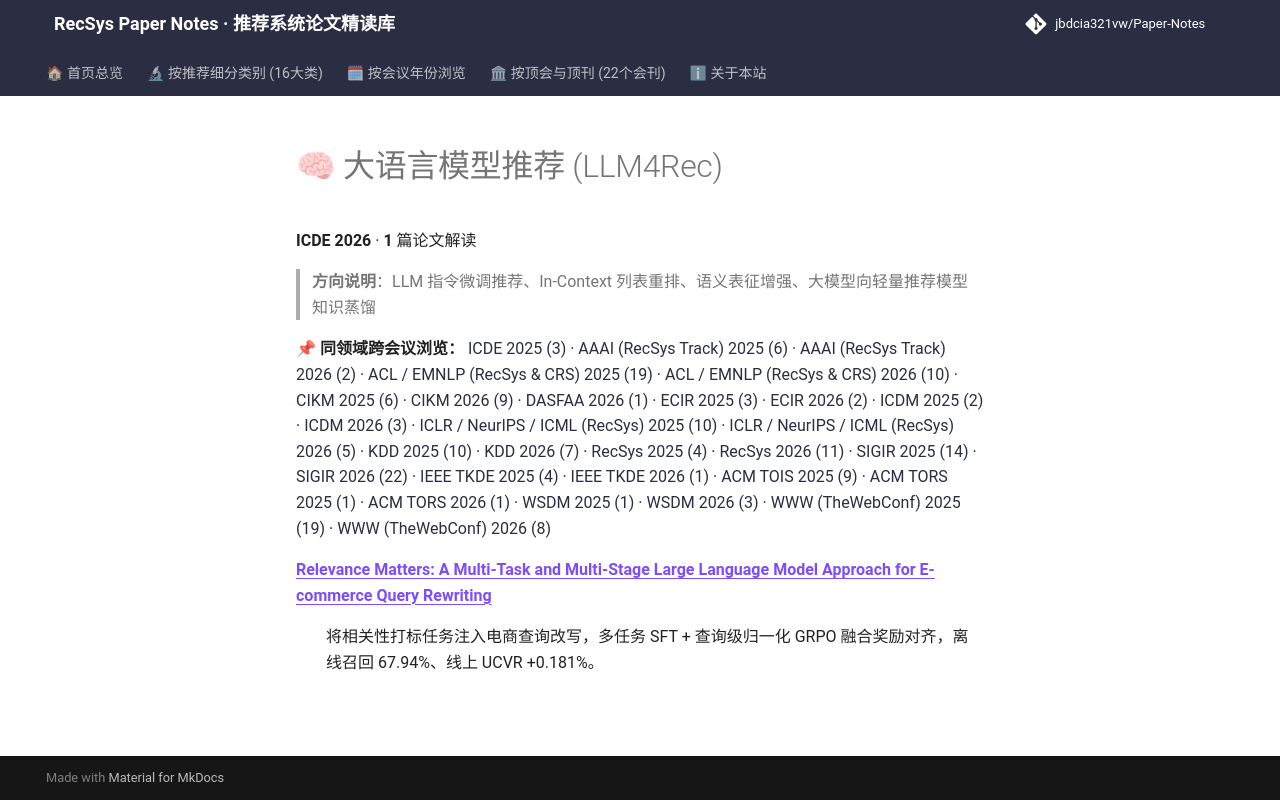

repository: jbdcia321vw/Paper-Notes · page: venues/ICDE/2026/llm_rec/index.html · generator: mkdocs

# 🧠 大语言模型推荐 (LLM4Rec)

**ICDE 2026** · **1** 篇论文解读

> **方向说明**：LLM 指令微调推荐、In-Context 列表重排、语义表征增强、大模型向轻量推荐模型知识蒸馏

📌 **同领域跨会议浏览：** [ICDE 2025 (3)](../../2025/llm_rec/) · [AAAI (RecSys Track) 2025 (6)](../../../AAAI/2025/llm_rec/) · [AAAI (RecSys Track) 2026 (2)](../../../AAAI/2026/llm_rec/) · [ACL / EMNLP (RecSys & CRS) 2025 (19)](../../../ACL_EMNLP/2025/llm_rec/) · [ACL / EMNLP (RecSys & CRS) 2026 (10)](../../../ACL_EMNLP/2026/llm_rec/) · [CIKM 2025 (6)](../../../CIKM/2025/llm_rec/) · [CIKM 2026 (9)](../../../CIKM/2026/llm_rec/) · [DASFAA 2026 (1)](../../../DASFAA/2026/llm_rec/) · [ECIR 2025 (3)](../../../ECIR/2025/llm_rec/) · [ECIR 2026 (2)](../../../ECIR/2026/llm_rec/) · [ICDM 2025 (2)](../../../ICDM/2025/llm_rec/) · [ICDM 2026 (3)](../../../ICDM/2026/llm_rec/) · [ICLR / NeurIPS / ICML (RecSys) 2025 (10)](../../../ICLR_NeurIPS_ICML/2025/llm_rec/) · [ICLR / NeurIPS / ICML (RecSys) 2026 (5)](../../../ICLR_NeurIPS_ICML/2026/llm_rec/) · [KDD 2025 (10)](../../../KDD/2025/llm_rec/) · [KDD 2026 (7)](../../../KDD/2026/llm_rec/) · [RecSys 2025 (4)](../../../RecSys/2025/llm_rec/) · [RecSys 2026 (11)](../../../RecSys/2026/llm_rec/) · [SIGIR 2025 (14)](../../../SIGIR/2025/llm_rec/) · [SIGIR 2026 (22)](../../../SIGIR/2026/llm_rec/) · [IEEE TKDE 2025 (4)](../../../TKDE/2025/llm_rec/) · [IEEE TKDE 2026 (1)](../../../TKDE/2026/llm_rec/) · [ACM TOIS 2025 (9)](../../../TOIS/2025/llm_rec/) · [ACM TORS 2025 (1)](../../../TORS/2025/llm_rec/) · [ACM TORS 2026 (1)](../../../TORS/2026/llm_rec/) · [WSDM 2025 (1)](../../../WSDM/2025/llm_rec/) · [WSDM 2026 (3)](../../../WSDM/2026/llm_rec/) · [WWW (TheWebConf) 2025 (19)](../../../WWW/2025/llm_rec/) · [WWW (TheWebConf) 2026 (8)](../../../WWW/2026/llm_rec/)

<dl>
<dt><strong><a href="relevance_matters_a_multi_task_and_multi_stage_large_language_model_approac/">Relevance Matters: A Multi-Task and Multi-Stage Large Language Model Approach for E-commerce Query Rewriting</a></strong></dt>
<dd>
<p>将相关性打标任务注入电商查询改写，多任务 SFT + 查询级归一化 GRPO 融合奖励对齐，离线召回 67.94%、线上 UCVR +0.181%。</p>
</dd>
</dl>
